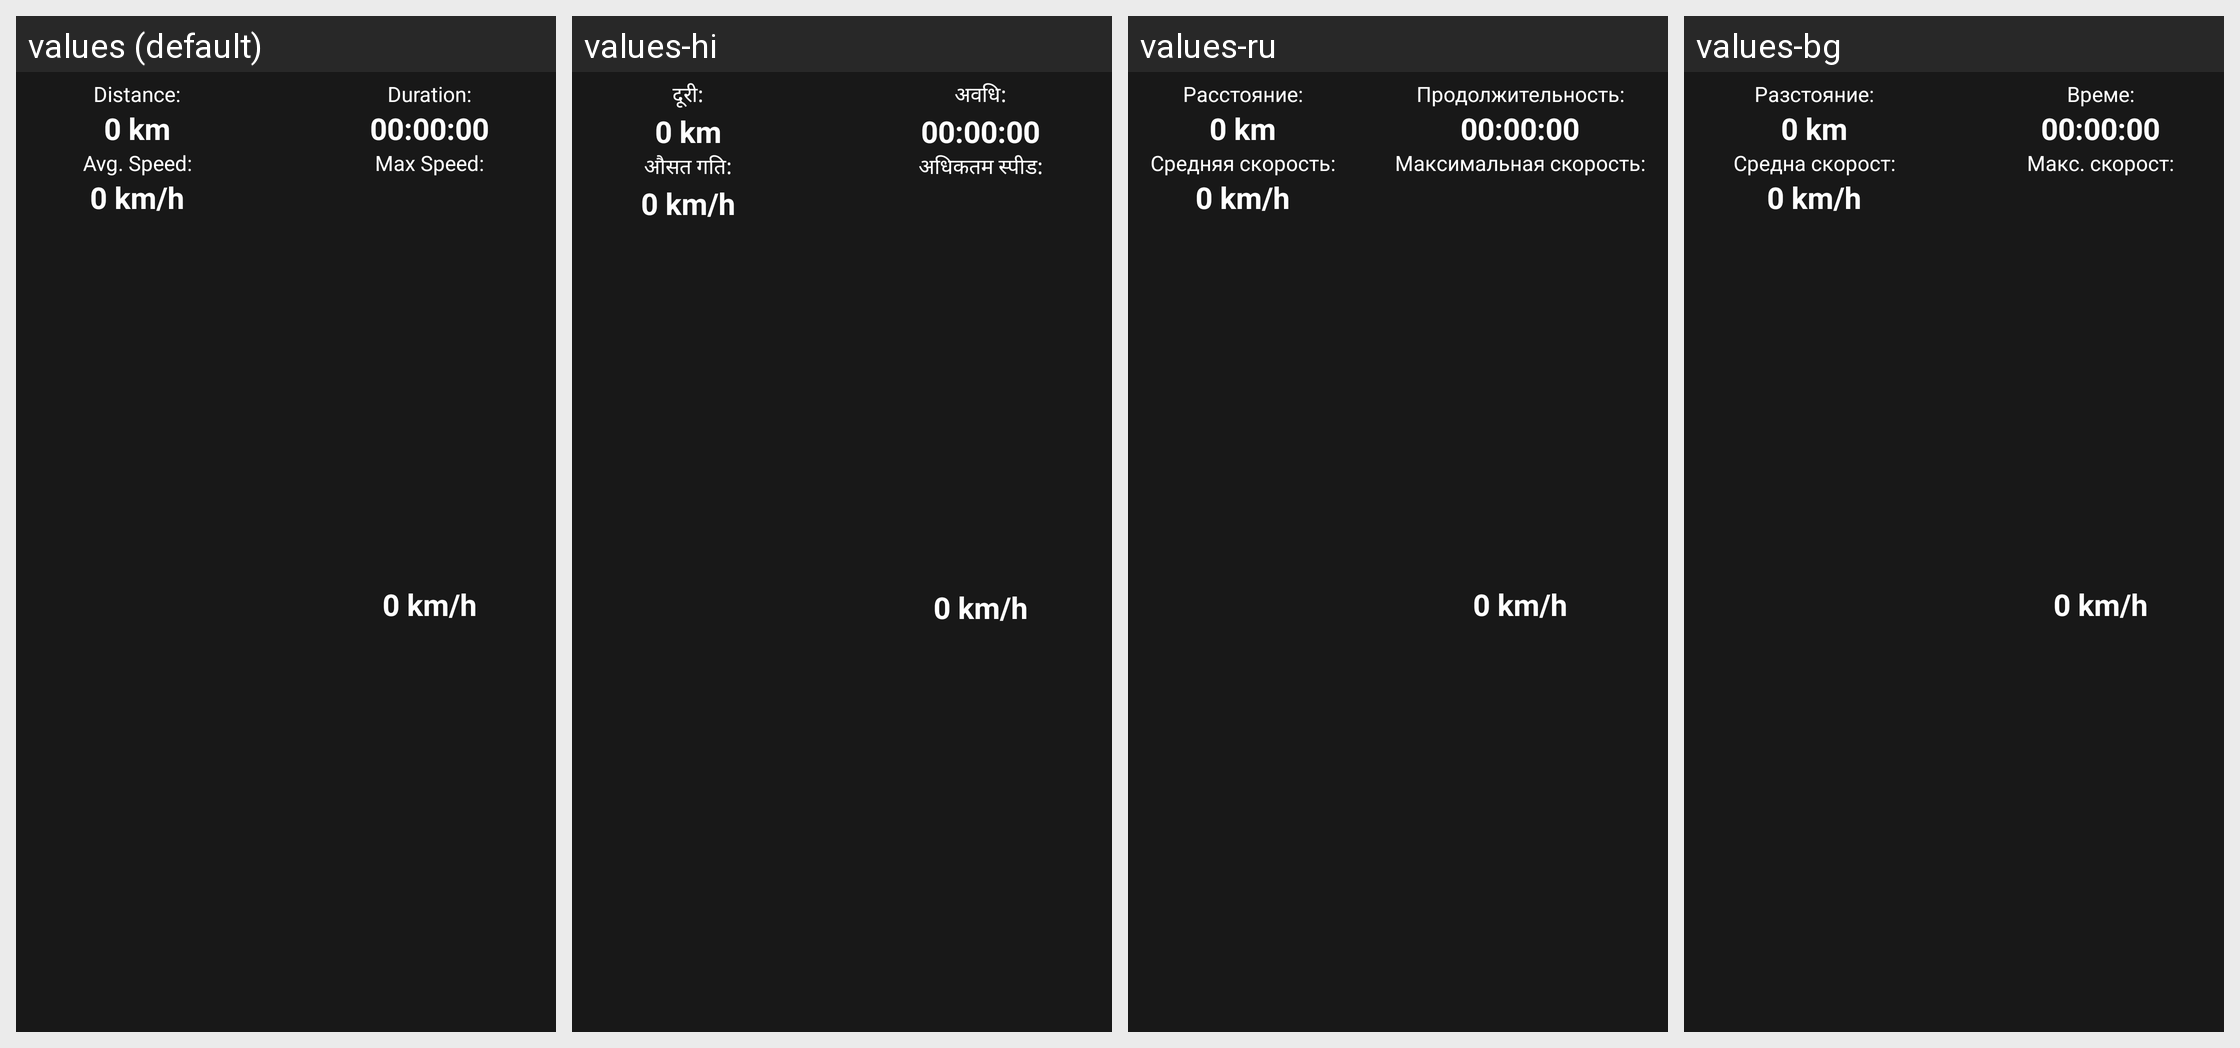

Strings drawn on this Android screen and how each of the app's shown locales translates them:
Android screen res/layout/info_layout.xml rendered under 4 locales, left to right: values (default), values-hi, values-ru, values-bg. Device: Nexus 5 (rendered at 1080×1920; each locale shown at half size, 540×960, under a caption strip naming it); theme AppTheme.
Other locales in the repository, not shown: values-de, values-es, values-fr, values-hu, values-id, values-it, values-nl, values-pl, values-pt, values-ro, values-tr, values-zh.
Strings drawn on this screen, with the default value and each locale's value (text and hints the layout hard-codes, and strings that could not be matched under every locale, appear in the picture but are not listed):

l_distance
  values: Distance:
  values-hi: दूरी:
  values-ru: Расстояние:
  values-bg: Разстояние:

l_average_speed
  values: Avg. Speed:
  values-hi: औसत गति:
  values-ru: Средняя скорость:
  values-bg: Средна скорост:

l_duration
  values: Duration:
  values-hi: अवधि:
  values-ru: Продолжительность:
  values-bg: Време:

l_max_speed
  values: Max Speed:
  values-hi: अधिकतम स्पीड:
  values-ru: Максимальная скорость:
  values-bg: Макс. скорост:
